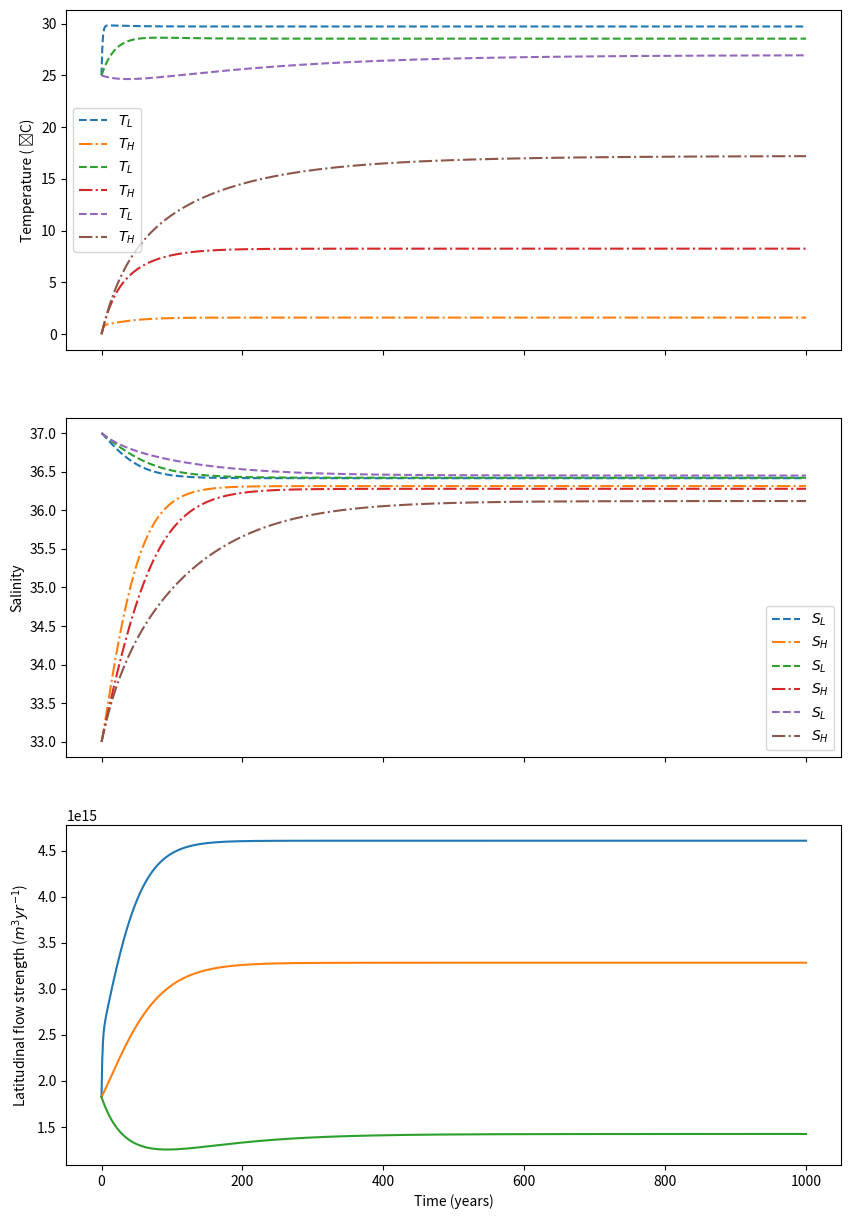

Here is the Python script that generated this plot:
import numpy as np
from matplotlib import pyplot as plt

alpha = 2e-4
beta = 7e-4
k = 8.3e17
taulist = [2, 20, 200]

SA_ocean = 3.58e14
AL = SA_ocean * 0.85
AH = SA_ocean * 0.15
D = 3000
VL = AL * D
VH = AH * D
Fw = 0.25
Sref = 35
E = AH * Fw * Sref

duration = 1000
steps = 1000
stepsize = duration / steps
times = np.linspace(0, duration, steps)

TL = np.empty_like(times)
SL = np.empty_like(times)
TH = np.empty_like(times)
SH = np.empty_like(times)
Q = np.empty_like(times)

TL[0] = 298.
SL[0] = 37.
TH[0] = 273.
SH[0] = 33.
TatL = 30. + 273.
TatH = 0. + 273.

fig, axs = plt.subplots(nrows=3, ncols=1, figsize=(10, 15), sharex=True)


for i in range(3):
    tau = taulist[i]
    print(tau)
    for t in range(0, steps - 1):
        delT = TL[t] - TH[t]
        delS = SL[t] - SH[t]
        Q[t] = k * (alpha * delT - beta * delS)
        if Q[t] > 0:
            TL[t + 1] = TL[t] + stepsize * (-Q[t] * delT - (VL / tau) * (TL[t] - TatL)) / VL
            TH[t + 1] = TH[t] + stepsize * (Q[t] * delT - (VH / tau) * (TH[t] - TatH)) / VH
            SL[t + 1] = SL[t] + stepsize * (-Q[t] * delS + E) / VL
            SH[t + 1] = SH[t] + stepsize * (Q[t] * delS - E) / VH

    delT = TL[steps - 1] - TH[steps - 1]
    delS = SL[steps - 1] - SH[steps - 1]
    Q[steps - 1] = k * (alpha * delT - beta * delS)

    axs[0].plot(times, TL - 273, '--', label=r'$T_L$')
    axs[0].plot(times, TH - 273, '-.', label=r'$T_H$')

    axs[1].plot(times, SL, '--', label=r'$S_L$')
    axs[1].plot(times, SH, '-.', label=r'$S_H$')

    axs[2].plot(times, Q)

axs[0].legend()
axs[1].legend()
axs[0].set_ylabel('Temperature ( ̊C)')
axs[1].set_ylabel('Salinity')
axs[2].set_ylabel('Latitudinal flow strength ($m^{3}yr^{-1}$)')
axs[2].set_xlabel('Time (years)')

plt.show()
